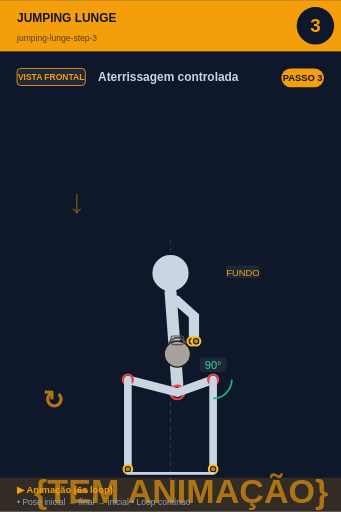
t = 0.00 s
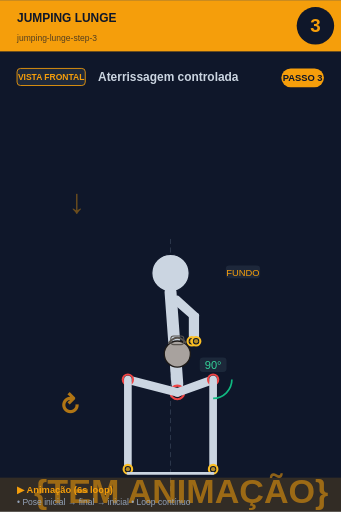
t = 0.75 s
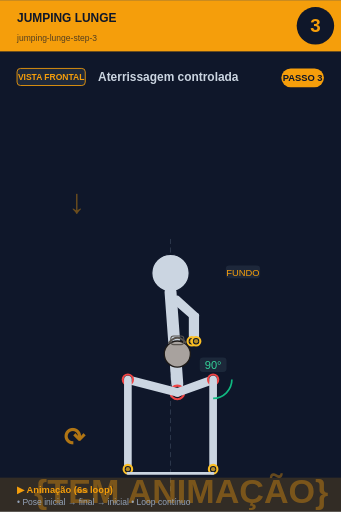
t = 2.25 s
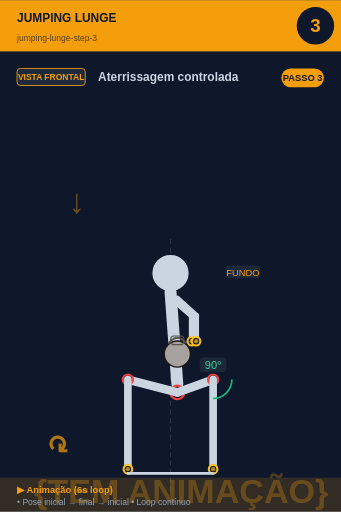
t = 3.00 s
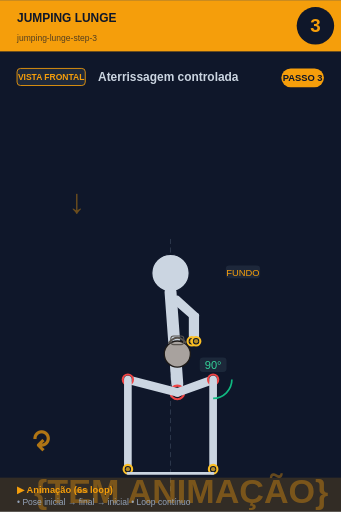
t = 3.75 s
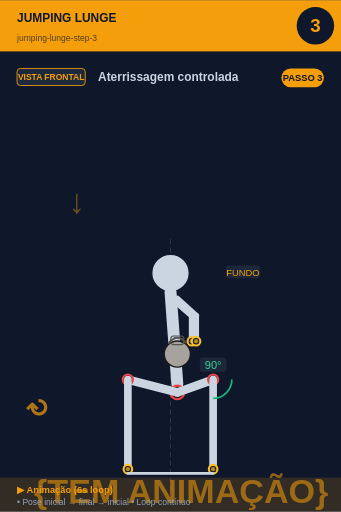
t = 5.25 s

The animated SVG that drew these frames (rendered in a browser with its animation timeline set to each time). Animation: 2 SMIL elements (animate=1,animateTransform=1); one cycle of 6.00 s, repeats indefinitely.

<svg xmlns="http://www.w3.org/2000/svg" viewBox="0 0 400 600" width="400" height="600">
<rect width="400" height="600" fill="#0f172a"/>

<!-- Header -->
<rect x="0" y="0" width="400" height="60" fill="#f59e0b"/>
<text x="20" y="25" font-size="14" font-weight="bold" fill="#0f172a" font-family="sans-serif">JUMPING LUNGE</text>
<text x="20" y="48" font-size="10" fill="#0f172a" opacity="0.7" font-family="sans-serif">jumping-lunge-step-3</text>

<!-- Step circle -->
<circle cx="370" cy="30" r="22" fill="#0f172a"/>
<text x="370" y="37" font-size="22" font-weight="bold" fill="#f59e0b" text-anchor="middle" font-family="sans-serif">3</text>

<!-- Vista + título -->
<rect x="20" y="80" width="80" height="20" rx="4" fill="#1e293b" stroke="#f59e0b" stroke-width="1"/>
<text x="60" y="94" font-size="10" font-weight="bold" fill="#f59e0b" text-anchor="middle" font-family="sans-serif">VISTA FRONTAL</text>
<text x="115" y="95" font-size="14" font-weight="bold" fill="#cbd5e1" font-family="sans-serif">Aterrissagem controlada</text>

<!-- Corpo + animação -->
<g transform="translate(0, 50)">
<line x1="200" y1="230" x2="200" y2="530" stroke="#475569" stroke-width="1" stroke-dasharray="6,4" opacity="0.6"/><text x="80" y="200" font-size="40" fill="#f59e0b" opacity="0.4" font-weight="bold">↓</text><circle cx="200" cy="270" r="22" fill="#cbd5e1" stroke="#0f172a" stroke-width="1.5"/><line x1="200" y1="292" x2="208" y2="400" stroke="#cbd5e1" stroke-width="14" stroke-linecap="round"/><circle cx="208" cy="410" r="8" fill="#0f172a" stroke="#ef4444" stroke-width="2.5"/><circle cx="208" cy="410" r="5.5" fill="#ef4444" opacity="0.7"/><line x1="202" y1="300" x2="225" y2="320" stroke="#cbd5e1" stroke-width="7" stroke-linecap="round"/><line x1="208" y1="300" x2="230" y2="320" stroke="#cbd5e1" stroke-width="7" stroke-linecap="round"/><line x1="225" y1="320" x2="225" y2="350" stroke="#cbd5e1" stroke-width="7" stroke-linecap="round"/><line x1="230" y1="320" x2="230" y2="350" stroke="#cbd5e1" stroke-width="7" stroke-linecap="round"/><circle cx="225" cy="350" r="5" fill="#0f172a" stroke="#fbbf24" stroke-width="2.5"/><circle cx="225" cy="350" r="2.5" fill="#fbbf24" opacity="0.7"/><circle cx="230" cy="350" r="5" fill="#0f172a" stroke="#fbbf24" stroke-width="2.5"/><circle cx="230" cy="350" r="2.5" fill="#fbbf24" opacity="0.7"/><circle cx="208" cy="365" r="15.299999999999999" fill="#a8a29e" stroke="#1c1917" stroke-width="1.5"/><path d="M 197.8 352.25 Q 208 339.5 218.2 352.25" fill="none" stroke="#57534e" stroke-width="2.125"/><rect x="200.35" y="343.75" width="15.299999999999999" height="10.2" rx="3.4" fill="none" stroke="#57534e" stroke-width="1.275"/><line x1="208" y1="410" x2="250" y2="395" stroke="#cbd5e1" stroke-width="10" stroke-linecap="round"/><circle cx="250" cy="395" r="6" fill="#0f172a" stroke="#ef4444" stroke-width="2.5"/><circle cx="250" cy="395" r="3.5" fill="#ef4444" opacity="0.7"/><line x1="250" y1="395" x2="250" y2="500" stroke="#cbd5e1" stroke-width="9" stroke-linecap="round"/><circle cx="250" cy="500" r="5" fill="#0f172a" stroke="#fbbf24" stroke-width="2.5"/><circle cx="250" cy="500" r="2.5" fill="#fbbf24" opacity="0.7"/><line x1="208" y1="410" x2="150" y2="395" stroke="#cbd5e1" stroke-width="10" stroke-linecap="round"/><circle cx="150" cy="395" r="6" fill="#0f172a" stroke="#ef4444" stroke-width="2.5"/><circle cx="150" cy="395" r="3.5" fill="#ef4444" opacity="0.7"/><line x1="150" y1="395" x2="150" y2="500" stroke="#cbd5e1" stroke-width="9" stroke-linecap="round"/><circle cx="150" cy="500" r="5" fill="#0f172a" stroke="#fbbf24" stroke-width="2.5"/><circle cx="150" cy="500" r="2.5" fill="#fbbf24" opacity="0.7"/><path d="M 272.0 395.0 A 22 22 0 0 1 250.0 417.0" fill="none" stroke="#10b981" stroke-width="2"/><rect x="234.275" y="369" width="31.450000000000003" height="17" rx="4" fill="#1e293b" opacity="0.95"/><text x="250" y="383" font-size="13" fill="#34d399" text-anchor="middle" font-family="sans-serif" font-weight="500">90°</text><line x1="150" y1="505" x2="250" y2="505" stroke="#cbd5e1" stroke-width="3" stroke-linecap="round"/><rect x="264.875" y="261" width="40.25" height="15" rx="4" fill="#1e293b" opacity="0.95"/><text x="285" y="273" font-size="11" fill="#f59e0b" text-anchor="middle" font-family="sans-serif" font-weight="500">FUNDO</text>
<!-- Indicador de movimento animado no canto inferior -->
<g opacity="0.7">
<text x="40" y="540" font-size="40" fill="#f59e0b" font-weight="bold" font-family="sans-serif">
{TEM ANIMAÇÃO}
<animate attributeName="opacity" values="0.9;0.4;0.9" dur="6s" repeatCount="indefinite"/>
</text>
</g>
</g>

<!-- Footer -->
<rect x="0" y="560" width="400" height="40" fill="#f59e0b" opacity="0.15"/>
<text x="20" y="578" font-size="11" font-weight="bold" fill="#f59e0b" font-family="sans-serif">▶ Animação (6s loop)</text>
<text x="20" y="592" font-size="10" fill="#94a3b8" font-family="sans-serif">• Pose inicial → final → inicial • Loop contínuo</text>

<!-- Tag PASSO N -->
<g transform="translate(330, 80)">
<rect x="0" y="0" width="50" height="22" rx="11" fill="#f59e0b"/>
<text x="25" y="15" font-size="11" font-weight="bold" fill="#0f172a" text-anchor="middle" font-family="sans-serif">PASSO 3</text>
</g>

<!-- Seta animada (movimento ↕) -->
<g transform="translate(50, 480)">
<text font-size="30" fill="#f59e0b" font-weight="bold" font-family="sans-serif" opacity="0.7">↻
<animateTransform attributeName="transform" type="rotate" from="0 15 15" to="360 15 15" dur="6s" repeatCount="indefinite"/>
</text>
</g>
</svg>
